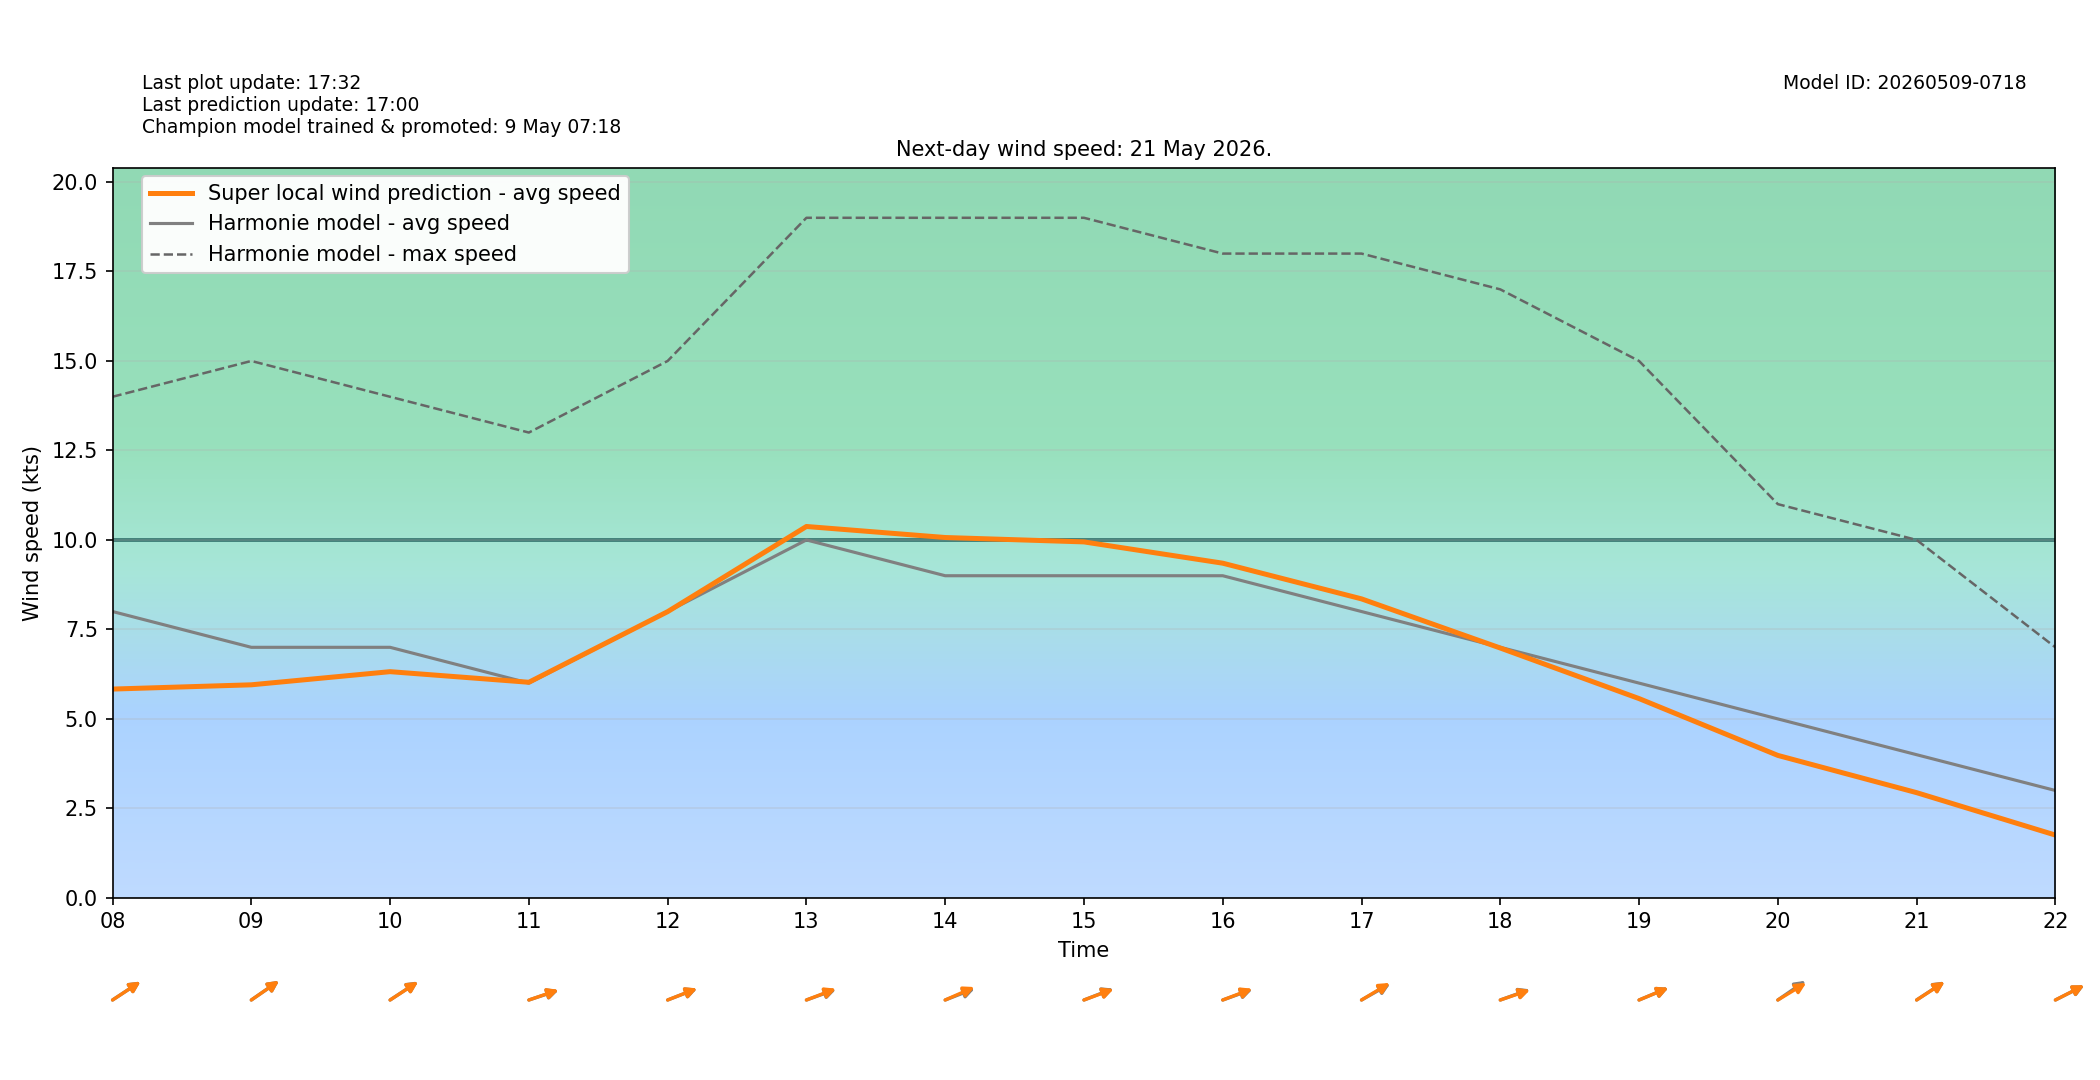

The table this chart was drawn from, first rows:
target_time_utc, target_time_local, hour_utc, hour_local, forecast_wind_speed, forecast_wind_min, forecast_wind_max, lstm_pred_wind_speed, delta_speed_lstm_minus_forecast, forecast_wind_dir_deg, lstm_pred_wind_dir_deg, delta_dir_lstm_minus_forecast
2026-05-20T22:00:00Z, 2026-05-21T00:00:00+0200, 22, 00, 10.0, 10.0, 19.0, 7.305, -2.695, 230.0, 231.1, 1.092
2026-05-20T23:00:00Z, 2026-05-21T01:00:00+0200, 23, 01, 9.0, 9.0, 20.0, 6.649, -2.351, 235.0, 235.9, 0.9219
2026-05-21T00:00:00Z, 2026-05-21T02:00:00+0200, 00, 02, 10.0, 10.0, 19.0, 6.998, -3.002, 239.0, 240.8, 1.772
2026-05-21T01:00:00Z, 2026-05-21T03:00:00+0200, 01, 03, 7.0, 7.0, 18.0, 4.93, -2.07, 240.0, 240.9, 0.8895
2026-05-21T02:00:00Z, 2026-05-21T04:00:00+0200, 02, 04, 7.0, 7.0, 13.0, 4.182, -2.818, 236.0, 236.6, 0.5911
2026-05-21T03:00:00Z, 2026-05-21T05:00:00+0200, 03, 05, 7.0, 7.0, 12.0, 4.14, -2.86, 236.0, 234.8, -1.192
2026-05-21T04:00:00Z, 2026-05-21T06:00:00+0200, 04, 06, 7.0, 7.0, 12.0, 4.258, -2.742, 241.0, 241.3, 0.2938
2026-05-21T05:00:00Z, 2026-05-21T07:00:00+0200, 05, 07, 7.0, 7.0, 12.0, 4.528, -2.472, 243.0, 244.7, 1.707
2026-05-21T06:00:00Z, 2026-05-21T08:00:00+0200, 06, 08, 8.0, 8.0, 14.0, 5.833, -2.167, 247.0, 247.1, 0.05737
2026-05-21T07:00:00Z, 2026-05-21T09:00:00+0200, 07, 09, 7.0, 7.0, 15.0, 5.953, -1.047, 246.0, 246, -0.01785
2026-05-21T08:00:00Z, 2026-05-21T10:00:00+0200, 08, 10, 7.0, 7.0, 14.0, 6.32, -0.6801, 247.0, 247.3, 0.2912
2026-05-21T09:00:00Z, 2026-05-21T11:00:00+0200, 09, 11, 6.0, 6.0, 13.0, 6.023, 0.02343, 258.0, 257.6, -0.4243
2026-05-21T10:00:00Z, 2026-05-21T12:00:00+0200, 10, 12, 8.0, 8.0, 15.0, 7.996, -0.003718, 256.0, 255.8, -0.1984
2026-05-21T11:00:00Z, 2026-05-21T13:00:00+0200, 11, 13, 10.0, 10.0, 19.0, 10.38, 0.3758, 257.0, 256.1, -0.8854
2026-05-21T12:00:00Z, 2026-05-21T14:00:00+0200, 12, 14, 9.0, 9.0, 19.0, 10.07, 1.068, 256.0, 254.1, -1.881
2026-05-21T13:00:00Z, 2026-05-21T15:00:00+0200, 13, 15, 9.0, 9.0, 19.0, 9.945, 0.9453, 256.0, 256.6, 0.58
2026-05-21T14:00:00Z, 2026-05-21T16:00:00+0200, 14, 16, 9.0, 9.0, 18.0, 9.35, 0.3503, 257.0, 256.2, -0.8033
2026-05-21T15:00:00Z, 2026-05-21T17:00:00+0200, 15, 17, 8.0, 8.0, 18.0, 8.353, 0.3535, 250.0, 248.8, -1.169
2026-05-21T16:00:00Z, 2026-05-21T18:00:00+0200, 16, 18, 7.0, 7.0, 17.0, 6.98, -0.0196, 257.0, 257.6, 0.6143
2026-05-21T17:00:00Z, 2026-05-21T19:00:00+0200, 17, 19, 6.0, 6.0, 15.0, 5.568, -0.4323, 255.0, 255, -0.03015
2026-05-21T18:00:00Z, 2026-05-21T20:00:00+0200, 18, 20, 5.0, 5.0, 11.0, 3.98, -1.02, 246.0, 248.7, 2.718
2026-05-21T19:00:00Z, 2026-05-21T21:00:00+0200, 19, 21, 4.0, 4.0, 10.0, 2.94, -1.06, 247.0, 247.4, 0.3702
2026-05-21T20:00:00Z, 2026-05-21T22:00:00+0200, 20, 22, 3.0, 3.0, 7.0, 1.755, -1.245, 252.0, 251.8, -0.2263
2026-05-21T21:00:00Z, 2026-05-21T23:00:00+0200, 21, 23, 3.0, 3.0, 5.0, 1.135, -1.865, 266.0, 267.7, 1.662
